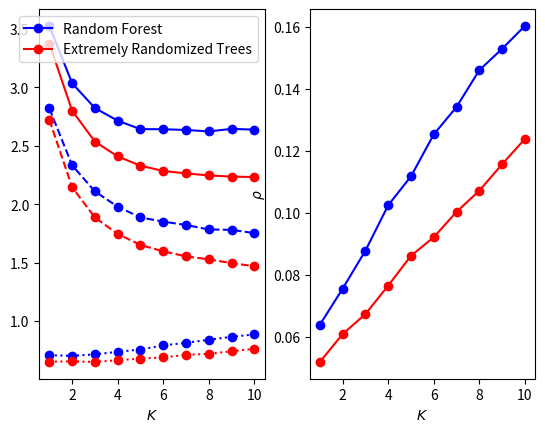

This chart was generated by the following Python code:
import numpy as np
import matplotlib.pyplot as plt
import pandas as pd

blue = (0, 0, 1.0)
green = (0, 0.8, 0)
red = (1.0, 0, 0)
red_alpha = (1.0, 0, 0, 0.001)
gray = (0.7, 0.7, 0.7)

results = [[],[],
["RandomForestRegressor-K=1",3.527128,2.820386,0.706743,0.063868,0.009973,0.286104,0.420639],
["RandomForestRegressor-K=2",3.036291,2.333874,0.702417,0.075537,0.011347,0.314841,0.387576],
["RandomForestRegressor-K=3",2.823907,2.109897,0.714009,0.087809,0.012335,0.349486,0.364523],
["RandomForestRegressor-K=4",2.715613,1.979086,0.736527,0.102472,0.014302,0.391750,0.344778],
["RandomForestRegressor-K=5",2.643232,1.887080,0.756151,0.111790,0.015411,0.421380,0.334772],
["RandomForestRegressor-K=6",2.642354,1.851498,0.790856,0.125342,0.016268,0.466556,0.324300],
["RandomForestRegressor-K=7",2.636296,1.822316,0.813980,0.134200,0.017159,0.495746,0.318234],
["RandomForestRegressor-K=8",2.623646,1.784344,0.839303,0.146081,0.018631,0.531100,0.308202],
["RandomForestRegressor-K=9",2.645439,1.780447,0.864992,0.152977,0.019492,0.558601,0.306390],
["RandomForestRegressor-K=10",2.638901,1.753437,0.885464,0.160371,0.020184,0.583494,0.301970],
["ExtraTreesRegressor-K=1",3.376099,2.723586,0.652514,0.051864,0.009532,0.230752,0.421761],
["ExtraTreesRegressor-K=2",2.801100,2.146534,0.654566,0.060858,0.011926,0.258086,0.396480],
["ExtraTreesRegressor-K=3",2.536644,1.886837,0.649807,0.067322,0.012756,0.273424,0.376383],
["ExtraTreesRegressor-K=4",2.409943,1.745583,0.664360,0.076519,0.016511,0.302962,0.361399],
["ExtraTreesRegressor-K=5",2.330165,1.651706,0.678459,0.086137,0.017063,0.331515,0.346944],
["ExtraTreesRegressor-K=6",2.285386,1.597063,0.688323,0.092147,0.019216,0.349667,0.338655],
["ExtraTreesRegressor-K=7",2.263983,1.553772,0.710211,0.100322,0.020510,0.378116,0.332094],
["ExtraTreesRegressor-K=8",2.246997,1.528167,0.718831,0.107167,0.021703,0.396323,0.322507],
["ExtraTreesRegressor-K=9",2.236845,1.495768,0.741077,0.115699,0.023020,0.423894,0.317183],
["ExtraTreesRegressor-K=10",2.232862,1.469781,0.763081,0.123849,0.024420,0.451778,0.311304]]

max_features = range(1, 10+1)

ax = plt.subplot(1, 2, 1)
plt.plot(max_features, [results[1+k][1] for k in max_features], 'o-', color=blue, label='Random Forest')
plt.plot(max_features, [results[1+k][2] for k in max_features], 'o--', color=blue)
plt.plot(max_features, [results[1+k][3] for k in max_features], 'o:', color=blue)
plt.plot(max_features, [results[11+k][1] for k in max_features], 'o-', color=red, label='Extremely Randomized Trees')
plt.plot(max_features, [results[11+k][2] for k in max_features], 'o--', color=red)
plt.plot(max_features, [results[11+k][3] for k in max_features], 'o:', color=red)
plt.legend(loc="best")
plt.xlabel("$K$")

plt.subplot(1, 2, 2, sharex=ax)
plt.plot(max_features, [results[1+k][4] for k in max_features], 'o-', color=blue)
plt.plot(max_features, [results[11+k][4] for k in max_features], 'o-', color=red)
plt.xlabel("$K$")
plt.ylabel("$\\rho$")

plt.show()
